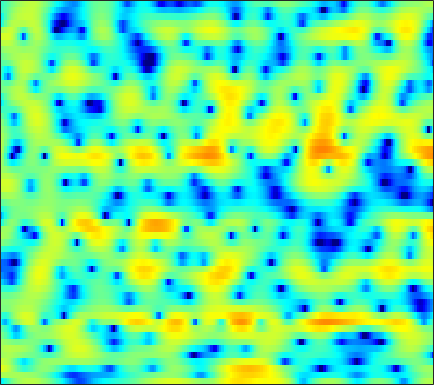

Source data for this figure (header and first rows):
-6.6574, -5.5561, -4.0934, -2.7423, -1.8481, -0.79486, 0.076087, 0.63747, 1.2534, 1.7313, 2.0927, 2.2815, 2.4357, 2.4924, 2.4732, 2.3651, 2.1792, 1.9795, 1.6438, 1.2232, 0.72503, 0.29923, -0.3279, -1.0427
1.928, 1.874, 1.822, 1.784, 1.766, 1.738, 1.707, 1.681, 1.633, 1.572, 1.496, 1.424, 1.312, 1.175, 1.05, 0.8424, 0.5837, 0.3483, -0.03106, -0.4972, -1.058, -1.55, -2.303, -3.18
4.524, 4.16, 3.595, 2.922, 2.332, 1.425, 0.379, -0.4926, -1.691, -2.819, -3.618, -3.823, -3.539, -2.815, -2.162, -1.318, -0.5972, -0.1734, 0.2392, 0.4596, 0.5015, 0.4218, 0.1661, -0.2515
3.045, 2.855, 2.462, 1.886, 1.314, 0.3358, -0.9023, -2.016, -3.731, -5.52, -6.822, -6.983, -6.112, -4.663, -3.591, -2.361, -1.381, -0.7983, -0.1989, 0.2357, 0.5462, 0.7095, 0.8643, 0.9584
1.104, 1.461, 1.749, 1.847, 1.814, 1.641, 1.376, 1.129, 0.7698, 0.412, 0.1015, -0.0935, -0.3154, -0.5017, -0.6462, -0.8714, -1.156, -1.429, -1.859, -2.312, -2.713, -2.919, -2.978, -2.706
1.576, 1.879, 2.146, 2.283, 2.325, 2.306, 2.229, 2.136, 1.976, 1.78, 1.553, 1.345, 1.013, 0.6017, 0.2241, -0.4126, -1.254, -2.098, -3.569, -5.643, -8.773, -12.51, -22.45, -16.12
1.271, 1.107, 0.8338, 0.517, 0.2754, -0.02233, -0.255, -0.3646, -0.4127, -0.3848, -0.2703, -0.1734, -0.08327, -0.05254, -0.08008, -0.2167, -0.4542, -0.7052, -1.105, -1.556, -1.98, -2.194, -2.246, -1.964
-0.05038, -0.7265, -1.805, -3.092, -4.21, -5.856, -7.353, -7.945, -7.455, -5.955, -4.315, -3.212, -1.978, -1.067, -0.5579, -0.07934, 0.2254, 0.3789, 0.506, 0.6053, 0.6997, 0.8064, 1.008, 1.275
-1.323, -2.092, -3.169, -4.424, -5.54, -7.41, -9.594, -10.61, -9.39, -6.47, -3.868, -2.376, -0.908, 0.08212, 0.5441, 0.8243, 0.8072, 0.6524, 0.3589, 0.08804, 0.009663, 0.1319, 0.4716, 1.004
-5.672, -8.029, -9.249, -6.934, -4.91, -2.763, -1.173, -0.2028, 0.9255, 1.917, 2.757, 3.259, 3.651, 3.669, 3.419, 2.693, 1.358, -0.133, -3.101, -7.729, -12.68, -9.909, -5.267, -2.472
-3.017, -3.8, -4.002, -3.045, -1.949, -0.4468, 0.8835, 1.711, 2.629, 3.308, 3.763, 3.959, 4.02, 3.794, 3.432, 2.678, 1.61, 0.6248, -0.8827, -2.34, -3.315, -3.59, -3.523, -3.46
-0.04194, -0.1093, -0.073, 0.1204, 0.3549, 0.7477, 1.176, 1.495, 1.883, 2.2, 2.405, 2.49, 2.488, 2.354, 2.158, 1.778, 1.274, 0.8355, 0.1933, -0.4883, -1.161, -1.675, -2.392, -3.174
0.2077, 0.1775, 0.1952, 0.2807, 0.39, 0.5841, 0.8151, 1.007, 1.258, 1.498, 1.704, 1.808, 1.888, 1.891, 1.838, 1.675, 1.423, 1.17, 0.765, 0.2764, -0.2948, -0.7791, -1.479, -2.241
-0.8242, -0.8987, -0.9454, -0.9123, -0.8265, -0.6272, -0.3363, -0.06409, 0.3396, 0.7636, 1.183, 1.472, 1.797, 2.039, 2.158, 2.227, 2.18, 2.061, 1.806, 1.428, 0.9309, 0.489, -0.2058, -1.021
-3.418, -3.692, -4.022, -4.241, -4.267, -4.038, -3.476, -2.88, -1.916, -0.8931, 0.09709, 0.784, 1.599, 2.251, 2.63, 2.99, 3.182, 3.214, 3.098, 2.815, 2.367, 1.926, 1.199, 0.3308
-7.535, -8.273, -9.66, -11.57, -13.22, -14.35, -12.24, -9.684, -6.522, -3.894, -1.768, -0.4437, 1.016, 2.178, 2.864, 3.543, 3.972, 4.136, 4.142, 3.913, 3.45, 2.945, 2.089, 1.033
-10.87, -11.21, -12.17, -13.69, -14.97, -15.73, -13.75, -11.3, -8.015, -5.184, -2.756, -1.178, 0.5998, 2.043, 2.932, 3.849, 4.464, 4.733, 4.835, 4.63, 4.115, 3.514, 2.398, 0.8592
-12.87, -12.48, -12.37, -12.54, -12.65, -12.52, -11.69, -10.58, -8.495, -6.119, -3.829, -2.223, -0.3173, 1.304, 2.312, 3.387, 4.173, 4.557, 4.812, 4.763, 4.407, 3.919, 2.942, 1.567
-12.68, -12.54, -13, -14.35, -16.21, -20.68, -28.02, -20.92, -13.82, -9.406, -6.139, -4.182, -2.046, -0.3261, 0.7389, 1.899, 2.783, 3.28, 3.733, 3.953, 3.934, 3.772, 3.367, 2.777
-8.639, -8.811, -9.285, -10, -10.66, -11.41, -11.49, -10.87, -9.242, -7.307, -5.479, -4.207, -2.697, -1.402, -0.5533, 0.4415, 1.27, 1.806, 2.386, 2.823, 3.107, 3.225, 3.264, 3.159
-3.671, -3.905, -4.242, -4.584, -4.811, -5.033, -5.117, -5.045, -4.831, -4.463, -3.979, -3.6, -3.023, -2.408, -1.925, -1.228, -0.478, 0.08997, 0.841, 1.546, 2.163, 2.543, 2.923, 3.143
0.1021, -0.1704, -0.5669, -1.011, -1.363, -1.866, -2.405, -2.806, -3.37, -3.924, -4.411, -4.739, -5.127, -5.365, -5.354, -5.026, -4.191, -3.26, -1.825, -0.384, 0.8972, 1.697, 2.533, 3.106
1.784, 1.563, 1.202, 0.7233, 0.2504, -0.5785, -1.663, -2.67, -4.22, -6.001, -7.789, -8.895, -10.2, -11.65, -13.45, -17.37, -15.76, -10.84, -5.93, -2.559, -0.1771, 1.137, 2.367, 3.135
0.9764, 1.122, 1.269, 1.226, 0.9858, 0.3052, -0.8969, -2.27, -4.901, -9.074, -17.15, -36.12, -16.04, -11.77, -10.46, -9.269, -7.481, -5.468, -2.634, -0.2262, 1.582, 2.534, 3.341, 3.615
-5.29, -3.438, -1.487, -0.2113, 0.3374, 0.5944, 0.3455, -0.1708, -1.211, -2.466, -3.594, -3.982, -3.793, -2.964, -2.169, -1.043, 0.0976, 0.9425, 2.018, 2.939, 3.601, 3.879, 3.887, 3.399
-9.637, -7.093, -4.499, -2.703, -1.76, -0.937, -0.4949, -0.3398, -0.3179, -0.3811, -0.4428, -0.4261, -0.2792, -0.008354, 0.2828, 0.7238, 1.205, 1.56, 1.987, 2.307, 2.476, 2.478, 2.264, 1.792
-4.792, -4.067, -3.087, -2.19, -1.625, -1.037, -0.6298, -0.4207, -0.2386, -0.1414, -0.07033, -0.02561, 0.06983, 0.2072, 0.3353, 0.5457, 0.7763, 0.9503, 1.154, 1.304, 1.372, 1.356, 1.247, 1.032
-1.601, -1.253, -0.8107, -0.4306, -0.2026, 0.01945, 0.137, 0.15, 0.09473, -0.02604, -0.1757, -0.2803, -0.389, -0.4114, -0.3689, -0.2254, -0.01066, 0.1743, 0.4204, 0.6345, 0.7803, 0.8328, 0.8246, 0.7217
1.069, 1.287, 1.508, 1.622, 1.631, 1.531, 1.294, 1.018, 0.5216, -0.1021, -0.8223, -1.367, -2.01, -2.397, -2.433, -2.138, -1.572, -1.071, -0.4196, 0.122, 0.506, 0.6752, 0.7364, 0.6174
3.069, 3.275, 3.421, 3.415, 3.301, 2.983, 2.454, 1.909, 0.9254, -0.4006, -2.198, -3.933, -6.841, -9.807, -10.15, -7.558, -4.666, -2.969, -1.284, -0.1406, 0.5642, 0.8435, 0.9099, 0.6516
3.354, 3.599, 3.746, 3.709, 3.562, 3.204, 2.646, 2.081, 1.099, -0.2096, -1.94, -3.585, -6.247, -8.785, -9.056, -6.886, -4.287, -2.698, -1.105, -0.01628, 0.6412, 0.877, 0.8642, 0.4571
2.251, 2.414, 2.449, 2.312, 2.125, 1.799, 1.403, 1.05, 0.5323, -0.06818, -0.7055, -1.19, -1.747, -2.076, -2.102, -1.847, -1.338, -0.8925, -0.325, 0.1492, 0.4798, 0.6109, 0.6042, 0.3541
1.492, 1.235, 0.7351, 0.1422, -0.2941, -0.7581, -1.026, -1.106, -1.086, -0.9786, -0.837, -0.7486, -0.6395, -0.5375, -0.4633, -0.3876, -0.3233, -0.2863, -0.2258, -0.1386, 0.009982, 0.1525, 0.3859, 0.6017
1.533, 0.4126, -1.43, -3.538, -5.062, -6.391, -6.378, -5.642, -4.377, -3.092, -1.986, -1.265, -0.5303, -0.05786, 0.09261, 0.05877, -0.312, -0.7801, -1.559, -2.271, -2.462, -2.04, -0.9568, 0.3315
2.111, 0.2392, -3.054, -7.721, -12.97, -24.84, -16.53, -12.64, -9.237, -6.544, -4.134, -2.627, -1.054, -0.04584, 0.3349, 0.3023, -0.4293, -1.56, -4.253, -9.67, -27.75, -11.39, -4.2, -0.5137
2.586, 0.9602, -1.621, -4.621, -7.047, -10.52, -14.73, -19.63, -21.12, -12.28, -7.223, -4.633, -2.198, -0.604, 0.1616, 0.6227, 0.5584, 0.1831, -0.6336, -1.502, -1.81, -1.359, -0.1644, 1.192
2.529, 1.393, -0.2914, -2.141, -3.599, -5.586, -7.451, -8.377, -8.356, -6.88, -4.808, -3.312, -1.608, -0.2799, 0.4604, 1.159, 1.543, 1.672, 1.698, 1.646, 1.616, 1.626, 1.679, 1.719
2.054, 1.292, 0.213, -0.8893, -1.661, -2.524, -3.11, -3.287, -3.168, -2.632, -1.818, -1.134, -0.1945, 0.6659, 1.209, 1.782, 2.158, 2.322, 2.392, 2.308, 2.084, 1.814, 1.344, 0.7176
1.391, 0.7088, -0.2907, -1.307, -2.015, -2.741, -3.061, -3.002, -2.52, -1.719, -0.7769, -0.03579, 0.891, 1.692, 2.194, 2.692, 3.002, 3.1, 3.05, 2.789, 2.306, 1.804, 0.9162, -0.2329
0.4759, -0.3484, -1.743, -3.519, -5.165, -7.535, -8.811, -8.029, -5.559, -3.081, -1.018, 0.2466, 1.591, 2.603, 3.171, 3.695, 3.963, 3.999, 3.83, 3.417, 2.756, 2.1, 0.9808, -0.4366
-0.9742, -1.617, -2.814, -4.58, -6.449, -9.921, -12.7, -10.73, -6.422, -3.103, -0.7003, 0.6551, 2.046, 3.037, 3.564, 4.006, 4.172, 4.126, 3.847, 3.315, 2.544, 1.796, 0.5913, -0.8149
-3.335, -3.104, -2.903, -2.881, -2.914, -2.921, -2.64, -2.152, -1.16, -0.01786, 1.082, 1.814, 2.601, 3.175, 3.462, 3.648, 3.622, 3.464, 3.061, 2.424, 1.528, 0.6735, -0.7083, -2.365
-6.939, -4.901, -2.993, -1.672, -0.9366, -0.1439, 0.5107, 0.9671, 1.531, 2.039, 2.469, 2.719, 2.937, 3.032, 3.019, 2.917, 2.717, 2.495, 2.074, 1.474, 0.6183, -0.2346, -1.74, -3.865
-4.54, -3.103, -1.512, -0.2592, 0.4804, 1.281, 1.909, 2.27, 2.594, 2.752, 2.717, 2.555, 2.199, 1.698, 1.289, 0.8073, 0.485, 0.3681, 0.3124, 0.2345, -0.002759, -0.36, -1.144, -2.3
-0.8026, -0.5329, -0.06481, 0.4559, 0.8898, 1.448, 1.948, 2.228, 2.439, 2.377, 1.971, 1.401, 0.2225, -1.499, -3.139, -5.41, -6.333, -5.504, -3.635, -2.033, -0.9511, -0.4529, -0.1265, -0.05723
-0.7773, -1.227, -1.66, -1.697, -1.379, -0.5897, 0.3219, 0.9388, 1.522, 1.717, 1.449, 0.8978, -0.4329, -2.617, -5.021, -9.568, -12, -9.084, -5.303, -2.849, -1.306, -0.5178, 0.2225, 0.7251
-3.127, -5.016, -8.671, -12.17, -10.24, -5.652, -2.386, -0.6847, 0.8341, 1.705, 2.035, 1.97, 1.522, 0.7484, 0.077, -0.7697, -1.288, -1.382, -1.235, -1.019, -0.8736, -0.8094, -0.7225, -0.5138
-3.03, -4.177, -6, -7.001, -6.195, -3.798, -1.431, -0.0002683, 1.438, 2.391, 2.932, 3.108, 3.105, 2.877, 2.581, 2.085, 1.489, 0.9728, 0.1624, -0.8809, -2.244, -3.536, -5.507, -6.889
-1.917, -1.714, -1.493, -1.133, -0.7397, -0.02909, 0.7765, 1.361, 2.054, 2.581, 2.924, 3.057, 3.077, 2.925, 2.689, 2.228, 1.574, 0.9284, -0.1746, -1.651, -3.677, -5.735, -9.606, -14.67
-1.284, -0.7035, -0.09403, 0.3928, 0.7126, 1.089, 1.429, 1.654, 1.898, 2.08, 2.196, 2.237, 2.211, 2.085, 1.917, 1.575, 1.073, 0.5837, -0.2364, -1.233, -2.384, -3.292, -4.397, -5.078
0.1978, 0.6507, 1.104, 1.388, 1.513, 1.569, 1.517, 1.429, 1.275, 1.134, 1.052, 1.041, 1.085, 1.144, 1.167, 1.103, 0.9029, 0.6538, 0.1746, -0.4435, -1.148, -1.696, -2.39, -2.963
2.308, 2.524, 2.687, 2.682, 2.539, 2.156, 1.524, 0.8938, -0.07189, -0.9928, -1.51, -1.462, -0.8828, -0.06975, 0.4821, 1.014, 1.251, 1.227, 0.9499, 0.4116, -0.3373, -0.991, -1.934, -2.897
3.656, 3.81, 3.924, 3.86, 3.624, 2.979, 1.831, 0.504, -2.178, -6.723, -14.18, -11.13, -4.79, -1.306, 0.2949, 1.602, 2.208, 2.287, 1.972, 1.216, 0.04473, -1.095, -2.919, -4.987
1.306, 1.879, 2.592, 3.07, 3.22, 3.07, 2.476, 1.721, 0.3033, -1.341, -2.389, -2.146, -0.7339, 0.8386, 1.766, 2.546, 2.806, 2.672, 2.041, 0.898, -0.7987, -2.506, -5.479, -9.595
-5.663, -3.251, -0.9482, 0.5908, 1.38, 2.047, 2.361, 2.427, 2.363, 2.249, 2.221, 2.297, 2.51, 2.754, 2.889, 2.903, 2.641, 2.233, 1.359, 0.07261, -1.682, -3.326, -6.008, -9.241
-6.337, -4.473, -2.408, -0.8217, 0.1053, 1.059, 1.752, 2.134, 2.517, 2.788, 2.985, 3.094, 3.179, 3.178, 3.097, 2.853, 2.415, 1.933, 1.081, -0.04997, -1.469, -2.717, -4.627, -6.759
-3.67, -3.03, -2.081, -1.122, -0.45, 0.3463, 1.037, 1.478, 1.976, 2.38, 2.687, 2.854, 2.991, 3.017, 2.947, 2.724, 2.345, 1.943, 1.25, 0.3661, -0.6956, -1.604, -2.946, -4.411
-3.495, -3.067, -2.405, -1.69, -1.163, -0.4788, 0.1604, 0.6127, 1.161, 1.654, 2.082, 2.35, 2.626, 2.789, 2.831, 2.763, 2.542, 2.277, 1.772, 1.117, 0.3113, -0.3805, -1.398, -2.497
